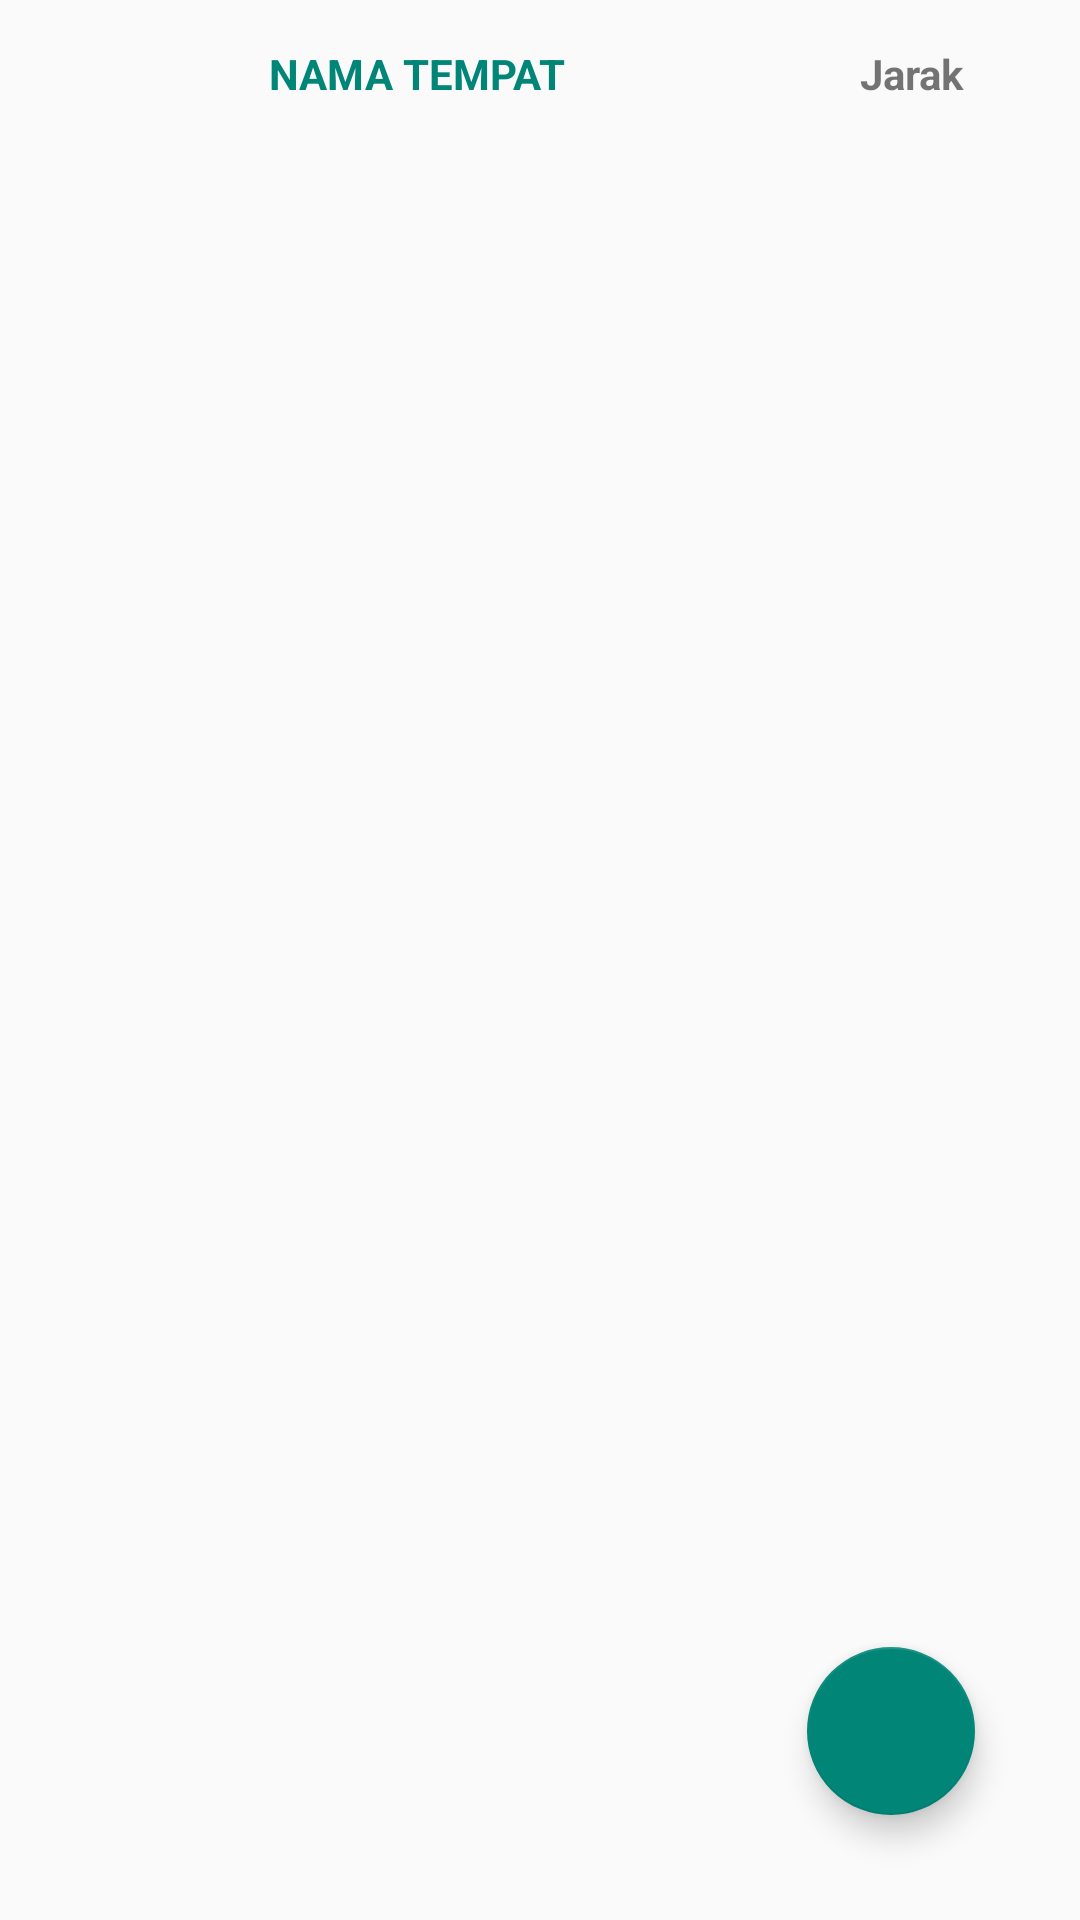

Android layout source for this screen:
<!-- AndroidManifest.xml: application theme AppTheme -->
<!-- res/layout/fragment_terdekat.xml -->
<?xml version="1.0" encoding="utf-8"?>
<FrameLayout xmlns:android="http://schemas.android.com/apk/res/android"
    xmlns:tools="http://schemas.android.com/tools"
    xmlns:app="http://schemas.android.com/apk/res-auto"
    android:layout_width="match_parent"
    android:layout_height="match_parent"
    android:padding="15dp"
    tools:context=".fragments.TerdekatFragment">
    <androidx.coordinatorlayout.widget.CoordinatorLayout
        android:layout_width="match_parent"
        android:layout_height="match_parent">
        <LinearLayout
            android:layout_width="match_parent"
            android:layout_height="wrap_content"
            android:orientation="vertical">
            <LinearLayout
                android:layout_width="fill_parent"
                android:layout_height="fill_parent"
                android:orientation="horizontal">

                <TextView
                    android:id="@+id/nama_wisata"
                    android:layout_width="0dip"
                    android:layout_height="fill_parent"
                    android:layout_weight="3"
                    android:gravity="center_horizontal"
                    android:text="Nama Tempat"
                    android:textAllCaps="true"
                    android:textColor="@color/colorPrimary"
                    android:textStyle="bold" />

                <TextView
                    android:id="@+id/jarak"
                    android:layout_width="0dip"
                    android:layout_height="fill_parent"
                    android:layout_weight="1"
                    android:gravity="center_horizontal"
                    android:text="Jarak"
                    android:textStyle="bold" />
            </LinearLayout>
            <androidx.recyclerview.widget.RecyclerView
                android:layout_width="match_parent"
                android:layout_weight="1"
                android:id="@+id/terdekat"
                android:layout_height="wrap_content"/>
        </LinearLayout>
        <com.google.android.material.floatingactionbutton.FloatingActionButton
            android:id="@+id/urut"
            android:layout_width="wrap_content"
            android:layout_height="wrap_content"
            android:layout_gravity="bottom|end"
            android:layout_margin="@dimen/fab_margin"
            app:backgroundTint="@color/colorPrimary"
            app:srcCompat="@drawable/ic_action_search" />
    </androidx.coordinatorlayout.widget.CoordinatorLayout>
</FrameLayout>
<!-- resources referenced by this layout -->
<resources>
  <color name="colorPrimary">#008577</color>
  <dimen name="fab_margin">20dp</dimen>
  <style name="AppTheme" parent="Theme.AppCompat.Light.DarkActionBar">
          
          <item name="colorPrimary">@color/colorPrimary</item>
          <item name="colorPrimaryDark">@color/colorPrimaryDark</item>
          <item name="colorAccent">@color/colorAccent</item>
      </style>
  <color name="colorPrimaryDark">#00574B</color>
  <color name="colorAccent">#D81B60</color>
</resources>
